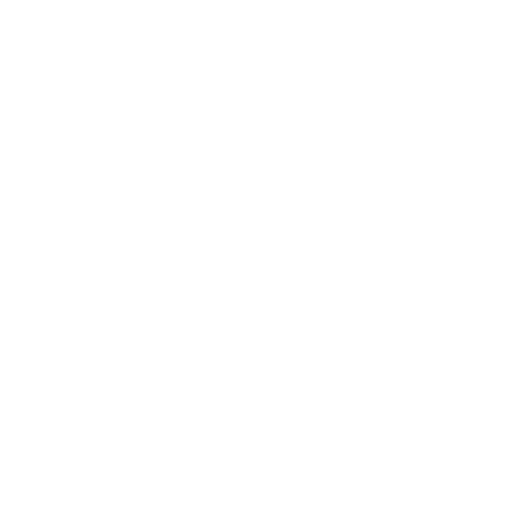
t = 0.00 s
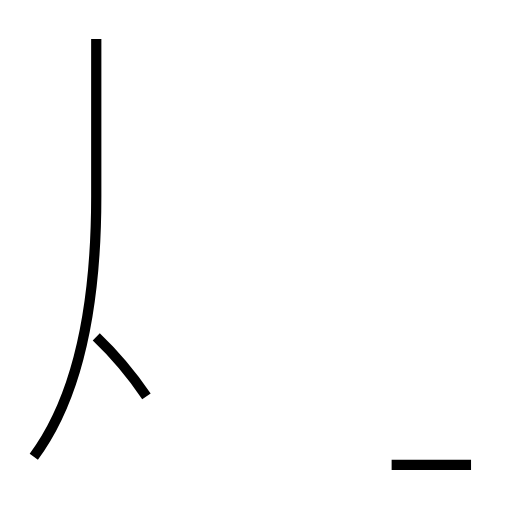
t = 1.72 s
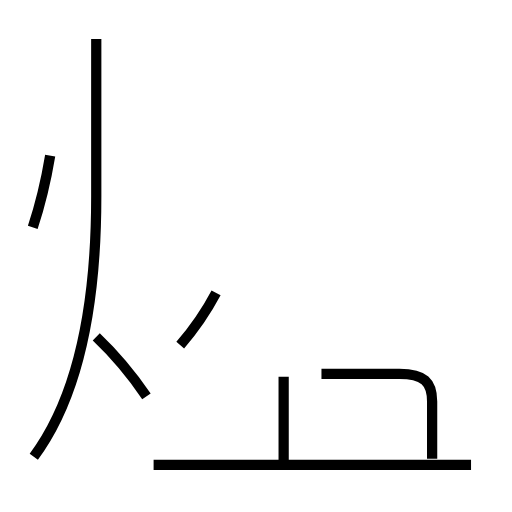
t = 3.62 s
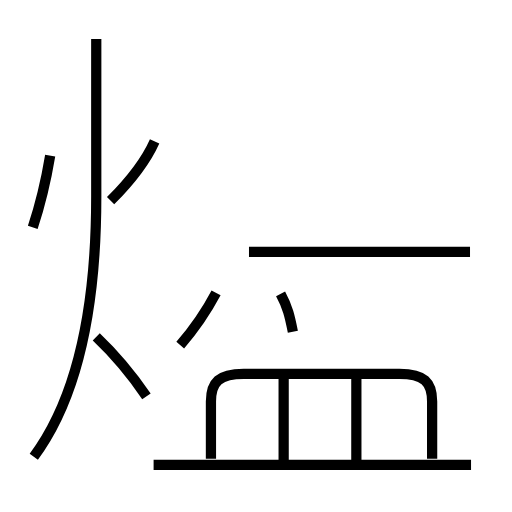
t = 5.40 s
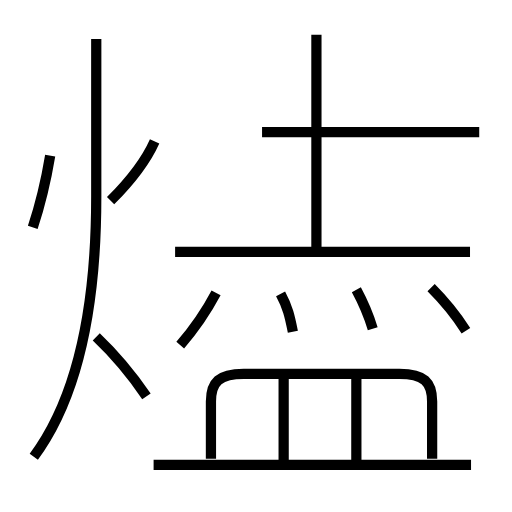
t = 7.18 s
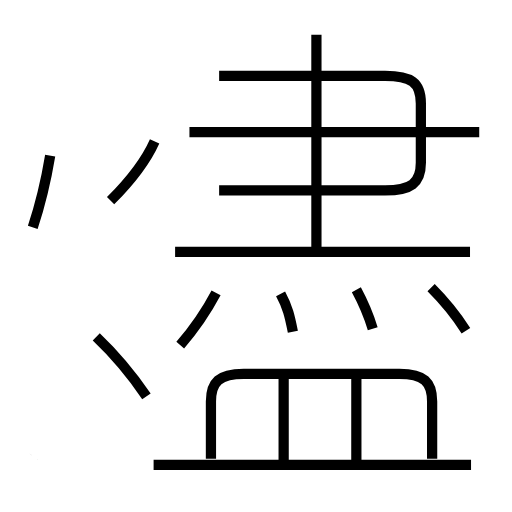
t = 8.85 s

The animated SVG that drew these frames (rendered in a browser with its animation timeline set to each time). Animation: 16 SMIL elements (animate=16); one cycle of 8.85 s.

<?xml version='1.0' encoding='utf-8'?>
<svg viewBox="0.0 -6.0 50.0 50.0" version="1.1" xmlns="http://www.w3.org/2000/svg"><rect x="-1000" y="-1000" width="2000" height="2000" stroke="white" fill="white" /><g style="fill:none;stroke:#000000;stroke-width:1"><path d="M 3.3 0.6 C 7.3 -4.8 9.4 -13.4 9.4 -24.8 L 9.4 -40.2 " transform="translate(0.0 38.0)" stroke-dasharray="41.93784875644154" stroke-dashoffset="41.93784875644154"><animate attributeName="stroke-dashoffset" from="41.93784875644154" to="0" dur="1.2581354626932462s" begin="0s; anim_end.end" fill="freeze" id="anim0" /></path><path d="M 14.3 -5.3 C 13.0 -7.2 11.4 -9.2 9.4 -11.1 " transform="translate(0.0 38.0)" stroke-dasharray="7.606967496618746" stroke-dashoffset="7.606967496618746"><animate attributeName="stroke-dashoffset" from="7.606967496618746" to="0" dur="0.22820902489856237s" begin="anim0.end" fill="freeze" id="anim1" /></path><path d="M 46.0 1.4 L 15.0 1.4 " transform="translate(0.0 38.0)" stroke-dasharray="31.0" stroke-dashoffset="31.0"><animate attributeName="stroke-dashoffset" from="31.0" to="0" dur="0.9299999999999999s" begin="anim1.end" fill="freeze" id="anim2" /></path><path d="M 3.2 -21.8 C 3.8 -23.6 4.5 -26.4 4.9 -28.8 " transform="translate(0.0 38.0)" stroke-dasharray="7.2096286015173305" stroke-dashoffset="7.2096286015173305"><animate attributeName="stroke-dashoffset" from="7.2096286015173305" to="0" dur="0.21628885804551992s" begin="anim2.end" fill="freeze" id="anim3" /></path><path d="M 17.6 -10.3 C 18.9 -11.8 20.2 -13.7 21.1 -15.4 " transform="translate(0.0 38.0)" stroke-dasharray="6.197632100710483" stroke-dashoffset="6.197632100710483"><animate attributeName="stroke-dashoffset" from="6.197632100710483" to="0" dur="0.18592896302131448s" begin="anim3.end" fill="freeze" id="anim4" /></path><path d="M 27.7 1.4 L 27.7 -7.2 " transform="translate(0.0 38.0)" stroke-dasharray="8.6" stroke-dashoffset="8.6"><animate attributeName="stroke-dashoffset" from="8.6" to="0" dur="0.258s" begin="anim4.end" fill="freeze" id="anim5" /></path><path d="M 42.2 0.8 L 42.2 -4.8 C 42.2 -6.7 41.4 -7.5 39.0 -7.5 L 23.8 -7.5 C 21.4 -7.5 20.6 -6.7 20.6 -4.8 L 20.6 0.8 " transform="translate(0.0 38.0)" stroke-dasharray="36.1636618111549" stroke-dashoffset="36.1636618111549"><animate attributeName="stroke-dashoffset" from="36.1636618111549" to="0" dur="1.084909854334647s" begin="anim5.end" fill="freeze" id="anim6" /></path><path d="M 34.8 1.4 L 34.8 -7.2 " transform="translate(0.0 38.0)" stroke-dasharray="8.6" stroke-dashoffset="8.6"><animate attributeName="stroke-dashoffset" from="8.6" to="0" dur="0.258s" begin="anim6.end" fill="freeze" id="anim7" /></path><path d="M 28.6 -11.6 C 28.3 -13.1 28.1 -14.0 27.4 -15.3 " transform="translate(0.0 38.0)" stroke-dasharray="3.9080145559656168" stroke-dashoffset="3.9080145559656168"><animate attributeName="stroke-dashoffset" from="3.9080145559656168" to="0" dur="0.1172404366789685s" begin="anim7.end" fill="freeze" id="anim8" /></path><path d="M 10.8 -24.4 C 12.8 -26.4 14.3 -28.4 15.1 -30.2 " transform="translate(0.0 38.0)" stroke-dasharray="7.2581493818736655" stroke-dashoffset="7.2581493818736655"><animate attributeName="stroke-dashoffset" from="7.2581493818736655" to="0" dur="0.21774448145620995s" begin="anim8.end" fill="freeze" id="anim9" /></path><path d="M 45.9 -19.4 L 17.1 -19.4 " transform="translate(0.0 38.0)" stroke-dasharray="28.799999999999997" stroke-dashoffset="28.799999999999997"><animate attributeName="stroke-dashoffset" from="28.799999999999997" to="0" dur="0.8639999999999999s" begin="anim9.end" fill="freeze" id="anim10" /></path><path d="M 36.4 -11.9 C 36.0 -13.2 35.5 -14.4 34.8 -15.7 " transform="translate(0.0 38.0)" stroke-dasharray="4.1299792497321555" stroke-dashoffset="4.1299792497321555"><animate attributeName="stroke-dashoffset" from="4.1299792497321555" to="0" dur="0.12389937749196465s" begin="anim10.end" fill="freeze" id="anim11" /></path><path d="M 45.5 -11.7 C 44.6 -13.1 43.2 -14.8 42.1 -15.9 " transform="translate(0.0 38.0)" stroke-dasharray="5.412319202639964" stroke-dashoffset="5.412319202639964"><animate attributeName="stroke-dashoffset" from="5.412319202639964" to="0" dur="0.1623695760791989s" begin="anim11.end" fill="freeze" id="anim12" /></path><path d="M 30.9 -19.4 L 30.9 -40.6 " transform="translate(0.0 38.0)" stroke-dasharray="21.200000000000003" stroke-dashoffset="21.200000000000003"><animate attributeName="stroke-dashoffset" from="21.200000000000003" to="0" dur="0.636s" begin="anim12.end" fill="freeze" id="anim13" /></path><path d="M 46.8 -31.1 L 18.5 -31.1 " transform="translate(0.0 38.0)" stroke-dasharray="28.299999999999997" stroke-dashoffset="28.299999999999997"><animate attributeName="stroke-dashoffset" from="28.299999999999997" to="0" dur="0.8489999999999999s" begin="anim13.end" fill="freeze" id="anim14" /></path><path d="M 21.4 -25.4 L 37.6 -25.4 C 40.1 -25.4 41.1 -26.1 41.1 -28.1 L 41.1 -33.9 C 41.1 -36.0 40.1 -36.6 37.6 -36.6 L 21.4 -36.6" transform="translate(0.0 38.0)" stroke-dasharray="48.50585712570043" stroke-dashoffset="48.50585712570043"><animate attributeName="stroke-dashoffset" from="48.50585712570043" to="0" dur="1.4551757137710128s" begin="anim14.end" fill="freeze" id="anim_end" /></path></g></svg>
